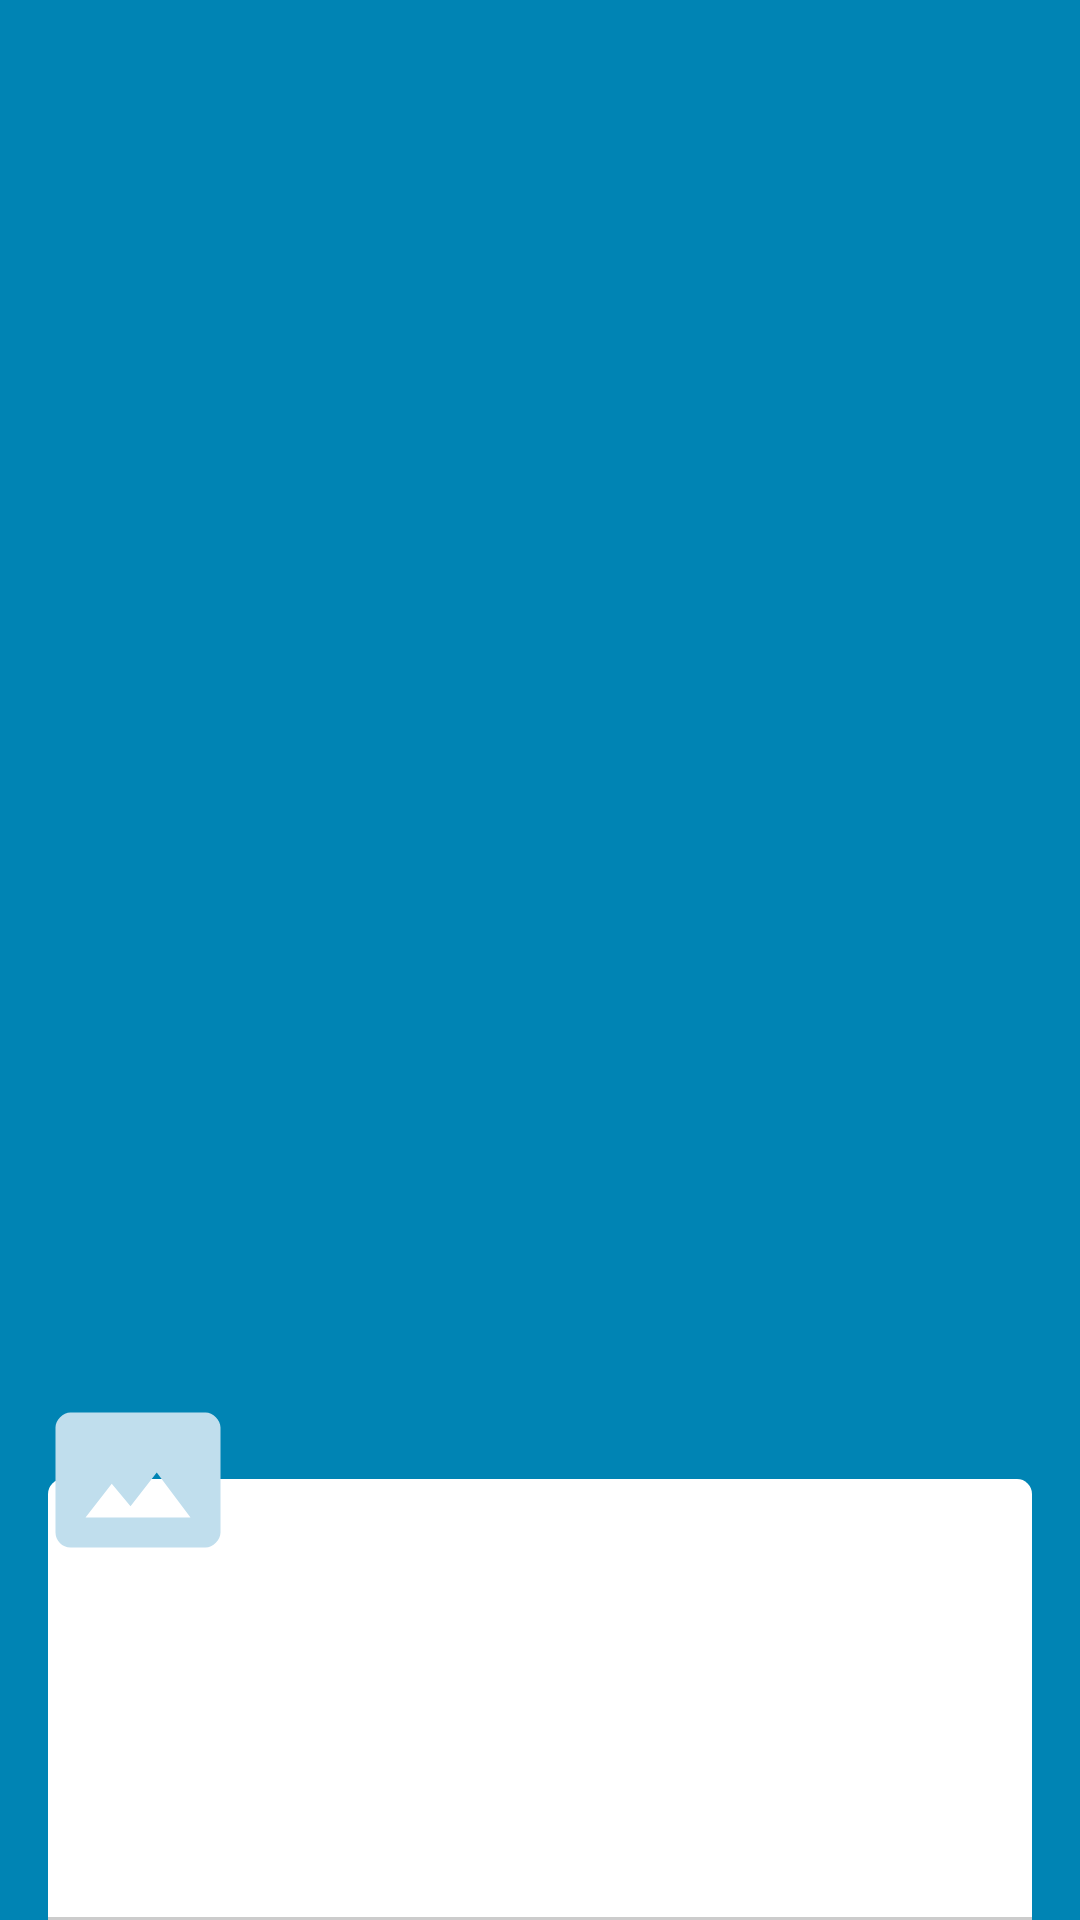

Reconstruct the res/layout file that produces this screen, plus the resources it refers to.
<!-- AndroidManifest.xml: application theme AppTheme -->
<!-- res/layout/nav_header.xml -->
<RelativeLayout xmlns:android="http://schemas.android.com/apk/res/android"
    xmlns:tools="http://schemas.android.com/tools"
    android:layout_width="match_parent"
    android:layout_height="192dp"
    android:background="@color/colorPrimaryDark"
    android:gravity="bottom"
    android:orientation="vertical"
    android:paddingEnd="16dp"
    android:paddingLeft="16dp"
    android:paddingRight="16dp"
    android:paddingStart="16dp">

    <RelativeLayout
        android:id="@+id/profileContainer"
        android:layout_width="match_parent"
        android:layout_height="wrap_content"
        android:background="@drawable/profile_bg"
        android:orientation="vertical">

        <TextView
            android:id="@+id/profileName"
            android:layout_width="wrap_content"
            android:layout_height="wrap_content"
            android:layout_marginLeft="10dp"
            android:layout_marginStart="10dp"
            android:layout_marginTop="30dp"
            tools:text="Iliiazbek Akhmedov" />

        <TextView
            android:id="@+id/screenName"
            android:layout_width="wrap_content"
            android:layout_height="wrap_content"
            android:layout_below="@id/profileName"
            android:layout_marginLeft="10dp"
            android:layout_marginStart="10dp"
            tools:text="\@ianomad" />

        <TextView
            android:id="@+id/description"
            android:layout_width="wrap_content"
            android:layout_height="wrap_content"
            android:layout_below="@id/screenName"
            android:layout_marginLeft="10dp"
            android:layout_marginStart="10dp"
            android:layout_marginTop="5dp"
            tools:text="This is supposed to be description" />

        <TextView
            android:id="@+id/followingTV"
            android:layout_width="wrap_content"
            android:layout_height="wrap_content"
            android:layout_below="@id/description"
            android:layout_marginLeft="10dp"
            android:layout_marginStart="10dp"
            android:layout_marginTop="20dp"
            tools:text="92 Following" />

        <TextView
            android:id="@+id/followersTV"
            android:layout_width="wrap_content"
            android:layout_height="wrap_content"
            android:layout_alignTop="@id/followingTV"
            android:layout_marginBottom="15dp"
            android:layout_marginLeft="10dp"
            android:layout_marginStart="10dp"
            android:layout_toEndOf="@id/followingTV"
            android:layout_toRightOf="@id/followingTV"
            tools:text="42 Followers" />

        <LinearLayout
            android:layout_width="match_parent"
            android:layout_height="1dp"
            android:layout_below="@id/followersTV"
            android:background="@color/transparent_black_30">

        </LinearLayout>

    </RelativeLayout>

    <ImageView
        android:id="@+id/profileImage"
        android:layout_width="60dp"
        android:layout_height="60dp"
        android:layout_alignTop="@id/profileContainer"
        android:layout_marginTop="-30dp"
        android:contentDescription="@string/profile_image"
        android:src="@drawable/empty" />

</RelativeLayout>
<!-- resources referenced by this layout -->
<resources>
  <color name="colorPrimaryDark">#0084b4</color>
  <color name="transparent_black_30">#33000000</color>
  <!-- drawable empty (drawable) -->
  <?xml version="1.0" encoding="utf-8"?>
  <vector xmlns:android="http://schemas.android.com/apk/res/android"
      android:width="24dp"
      android:height="24dp"
      android:viewportHeight="24"
      android:viewportWidth="24">
  
      <path android:pathData="M24 24H0V0h24v24z" />
      <path
          android:fillColor="#c0deed"
          android:pathData="M21 3H3C2 3 1 4 1 5v14c0 1.1 .9 2 2 2h18c1 0 2-1 2-2V5c0-1-1-2-2-2zM5 17l3.5-4.5
  2.5 3.01L14.5 11l4.5 6H5z" />
  
  </vector>
  <!-- drawable profile_bg (drawable) -->
  <?xml version="1.0" encoding="utf-8"?>
  <shape xmlns:android="http://schemas.android.com/apk/res/android"
      android:shape="rectangle">
  
      <solid android:color="@color/white" />
      <corners
          android:topLeftRadius="5dp"
          android:topRightRadius="5dp" />
  
  </shape>
  <string name="profile_image">Profile image</string>
  <style name="AppTheme" parent="Theme.AppCompat.Light.NoActionBar">
          <item name="colorPrimary">@color/colorPrimary</item>
          <item name="colorPrimaryDark">@color/colorPrimaryDark</item>
          <item name="colorAccent">@color/colorAccent</item>
      </style>
  <color name="white">#fff</color>
  <color name="colorPrimary">#1dcaff</color>
  <color name="colorAccent">#00aced</color>
</resources>
